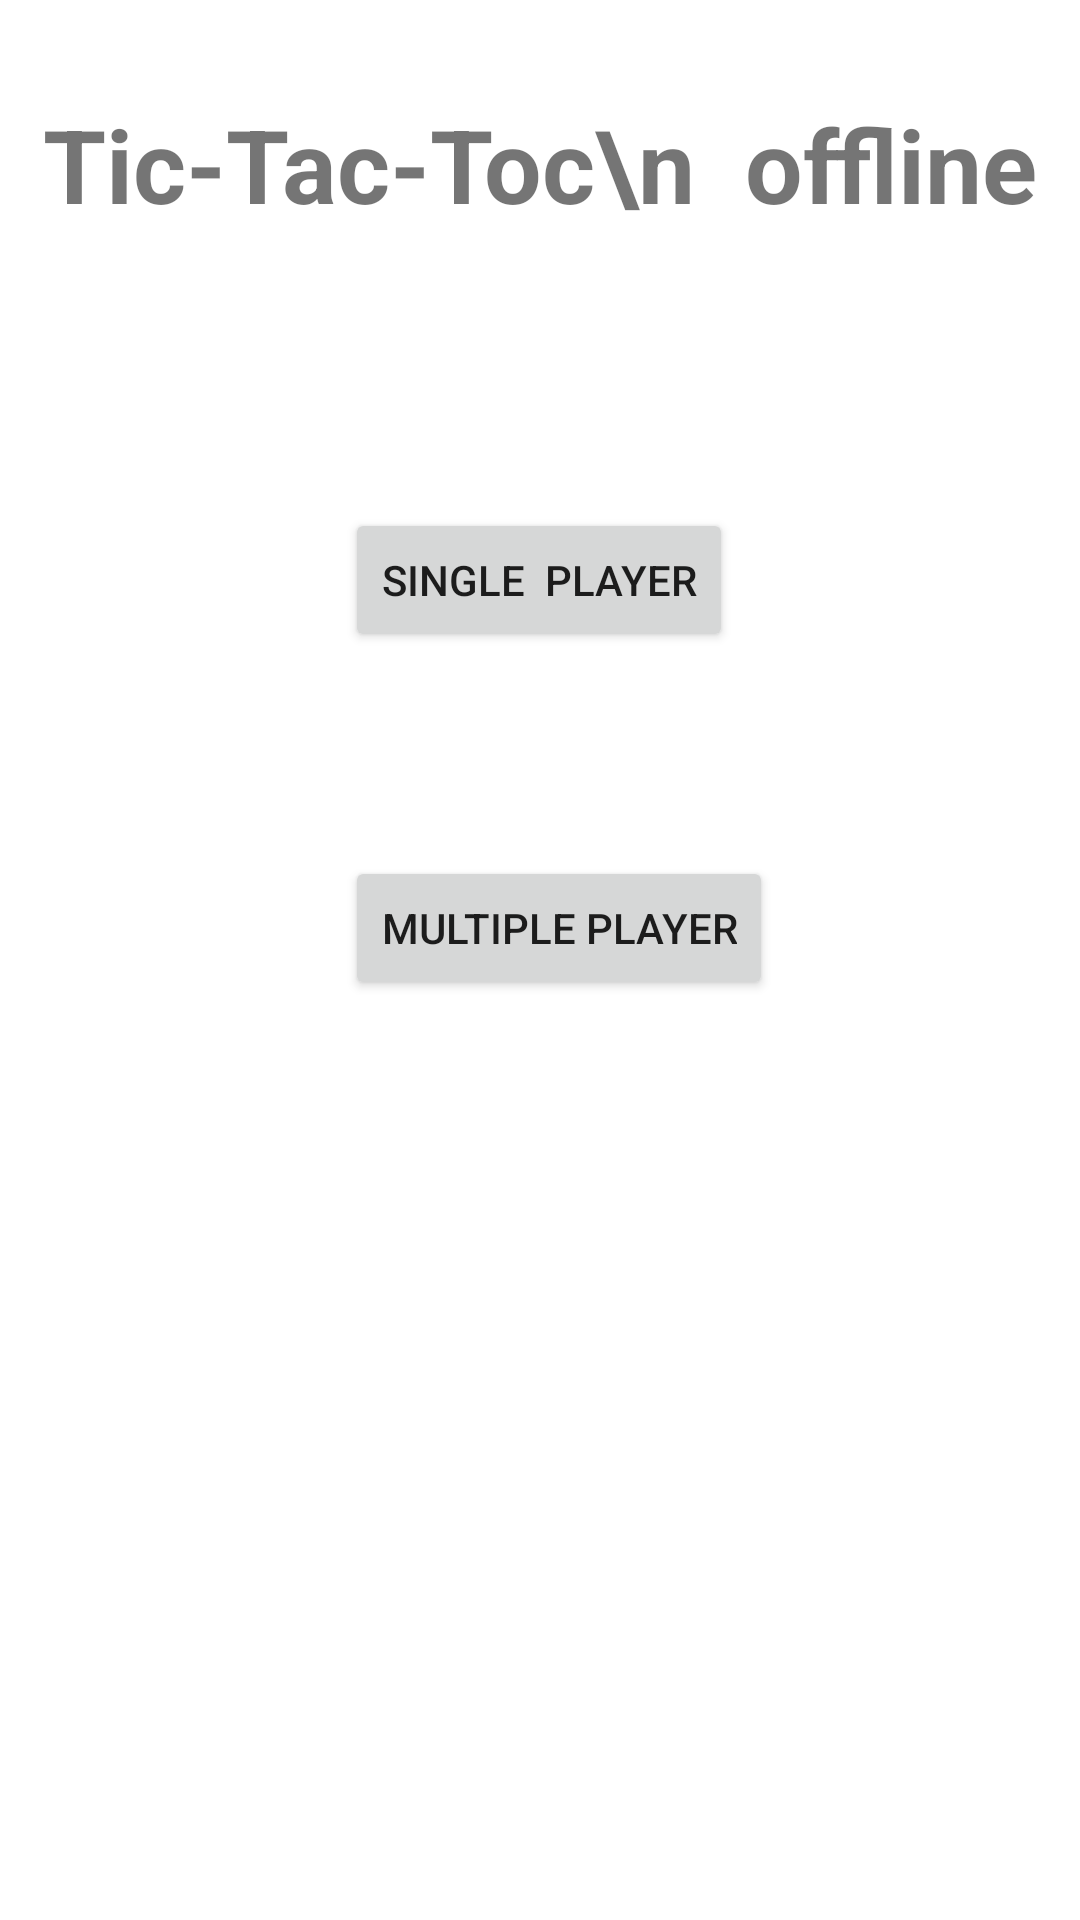

Android layout source for this screen:
<!-- AndroidManifest.xml: application theme Theme.TicTacTocoffline -->
<!-- res/layout/activity_main.xml -->
<?xml version="1.0" encoding="utf-8"?>
<androidx.constraintlayout.widget.ConstraintLayout xmlns:android="http://schemas.android.com/apk/res/android"
    xmlns:app="http://schemas.android.com/apk/res-auto"
    xmlns:tools="http://schemas.android.com/tools"
    android:layout_width="match_parent"
    android:layout_height="match_parent"
    tools:context=".MainActivity">

    <TextView
        android:id="@+id/textView"
        android:layout_width="wrap_content"
        android:layout_height="wrap_content"
        android:layout_marginTop="32dp"
        android:text="Tic-Tac-Toc\n  offline"
        android:textSize="34sp"
        android:textStyle="bold"
        app:layout_constraintEnd_toEndOf="parent"
        app:layout_constraintHorizontal_bias="0.498"
        app:layout_constraintStart_toStartOf="parent"
        app:layout_constraintTop_toTopOf="parent" />

    <Button
        android:id="@+id/singlePlayerBtn"
        android:layout_width="wrap_content"
        android:layout_height="wrap_content"
        android:layout_marginTop="92dp"
        android:text="Single  Player"
        app:layout_constraintEnd_toEndOf="parent"
        app:layout_constraintHorizontal_bias="0.498"
        app:layout_constraintStart_toStartOf="parent"
        app:layout_constraintTop_toBottomOf="@+id/textView" />

    <Button
        android:id="@+id/multiplePlayerBtn2"
        android:layout_width="wrap_content"
        android:layout_height="wrap_content"
        android:layout_marginTop="68dp"
        android:text="Multiple Player"
        app:layout_constraintEnd_toEndOf="@+id/singlePlayerBtn"
        app:layout_constraintHorizontal_bias="0.0"
        app:layout_constraintStart_toStartOf="@+id/singlePlayerBtn"
        app:layout_constraintTop_toBottomOf="@+id/singlePlayerBtn" />
</androidx.constraintlayout.widget.ConstraintLayout>
<!-- resources referenced by this layout -->
<resources>
  <style name="Theme.TicTacTocoffline" parent="Theme.MaterialComponents.DayNight.DarkActionBar">
          
          <item name="colorPrimary">@color/purple_500</item>
          <item name="colorPrimaryVariant">@color/purple_700</item>
          <item name="colorOnPrimary">@color/white</item>
          
          <item name="colorSecondary">@color/teal_200</item>
          <item name="colorSecondaryVariant">@color/teal_700</item>
          <item name="colorOnSecondary">@color/black</item>
          
          <item name="android:statusBarColor" tools:targetApi="l">?attr/colorPrimaryVariant</item>
          
      </style>
  <!-- not gathered from this repository: default colours our renderer supplied (Android Studio template values) -->
  <color name="purple_500">#FF6200EE</color>
  <color name="purple_700">#FF3700B3</color>
  <color name="teal_200">#FF03DAC5</color>
  <color name="teal_700">#FF018786</color>
  <color name="black">#FF000000</color>
  <color name="white">#FFFFFFFF</color>
</resources>
